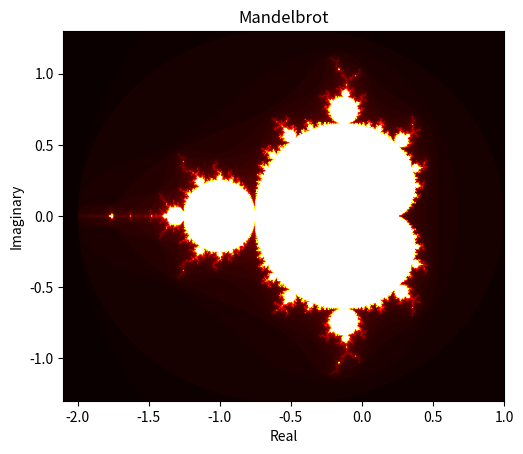

The script that saved this image:
import numpy as np
from matplotlib import pyplot as plt

def f(z, c : complex):
    '''
    Function to calculate the next value in a mandelbrot sequence
    '''
    return z**2 + c

def diverge(c : complex, max_iter=20):
    '''
    Function to check whether a given coordinate diverges after max_iter iterations of f
    '''
    z = 0.0j
    for i in range(max_iter):
        if z.real**2 + z.imag**2 >= 4: return i
        z = f(z, c)

    return max_iter

def make_mandelbrot(bbox, res=500, max_iter=100):
    '''
    Function to plot mandelbrot coords
    '''
    mb = np.zeros([res, res])
    x_min, x_max, y_min, y_max = bbox

    for row_index, real in enumerate(np.linspace(x_min, x_max, num=res)):
        for col_index, imag in enumerate(np.linspace(y_min, y_max, num=res)):
            mb[row_index, col_index] = diverge(complex(real, imag), max_iter)

    return mb.T

def zoom(bbox, focal, factor):
    '''
    Function to define zoom feature
    '''
    x, y = focal
    x_min, x_max, y_min, y_max = bbox
    w = (x_max - x_min) / (2 * factor)
    h = (y_max - y_min) / (2 * factor)

    return (x - w, x + w, y - h, y + h)

def draw_mandelbrot(mb):
    '''
    Function to update mandelbrot plot
    '''
    plt.clf()
    plt.imshow(mb, cmap='hot', interpolation='bilinear', extent=[*bbox])
    plt.draw()
    plt.xlabel('Real')
    plt.ylabel('Imaginary')
    plt.title('Mandelbrot')

def onclick(event):
    '''
    Function to fit bounding box to zoom size
    '''
    global bbox, focal_point, zoom_factor
    zoom_factor *= 2
    print(f"current focal: {focal_point}")
    print(f"current bbox: {bbox}")
    focal_point = (event.xdata, event.ydata)
    new_bbox = zoom(bbox, focal_point, zoom_factor)
    print(f"new focal: {focal_point}")
    print(f"new bbox: {new_bbox}")
    print(f"zoom: {zoom_factor}")
    mb = make_mandelbrot(new_bbox, max_iter=int(100 + 10*zoom_factor))
    draw_mandelbrot(mb)

bbox = (-2.1, 1, -1.3, 1.3)
focal_point = (-0.749, 0.09)
zoom_factor = 1

plt.figure(dpi=100)

mb = make_mandelbrot(bbox)
draw_mandelbrot(mb)
plt.connect('button_press_event', onclick)
plt.show()